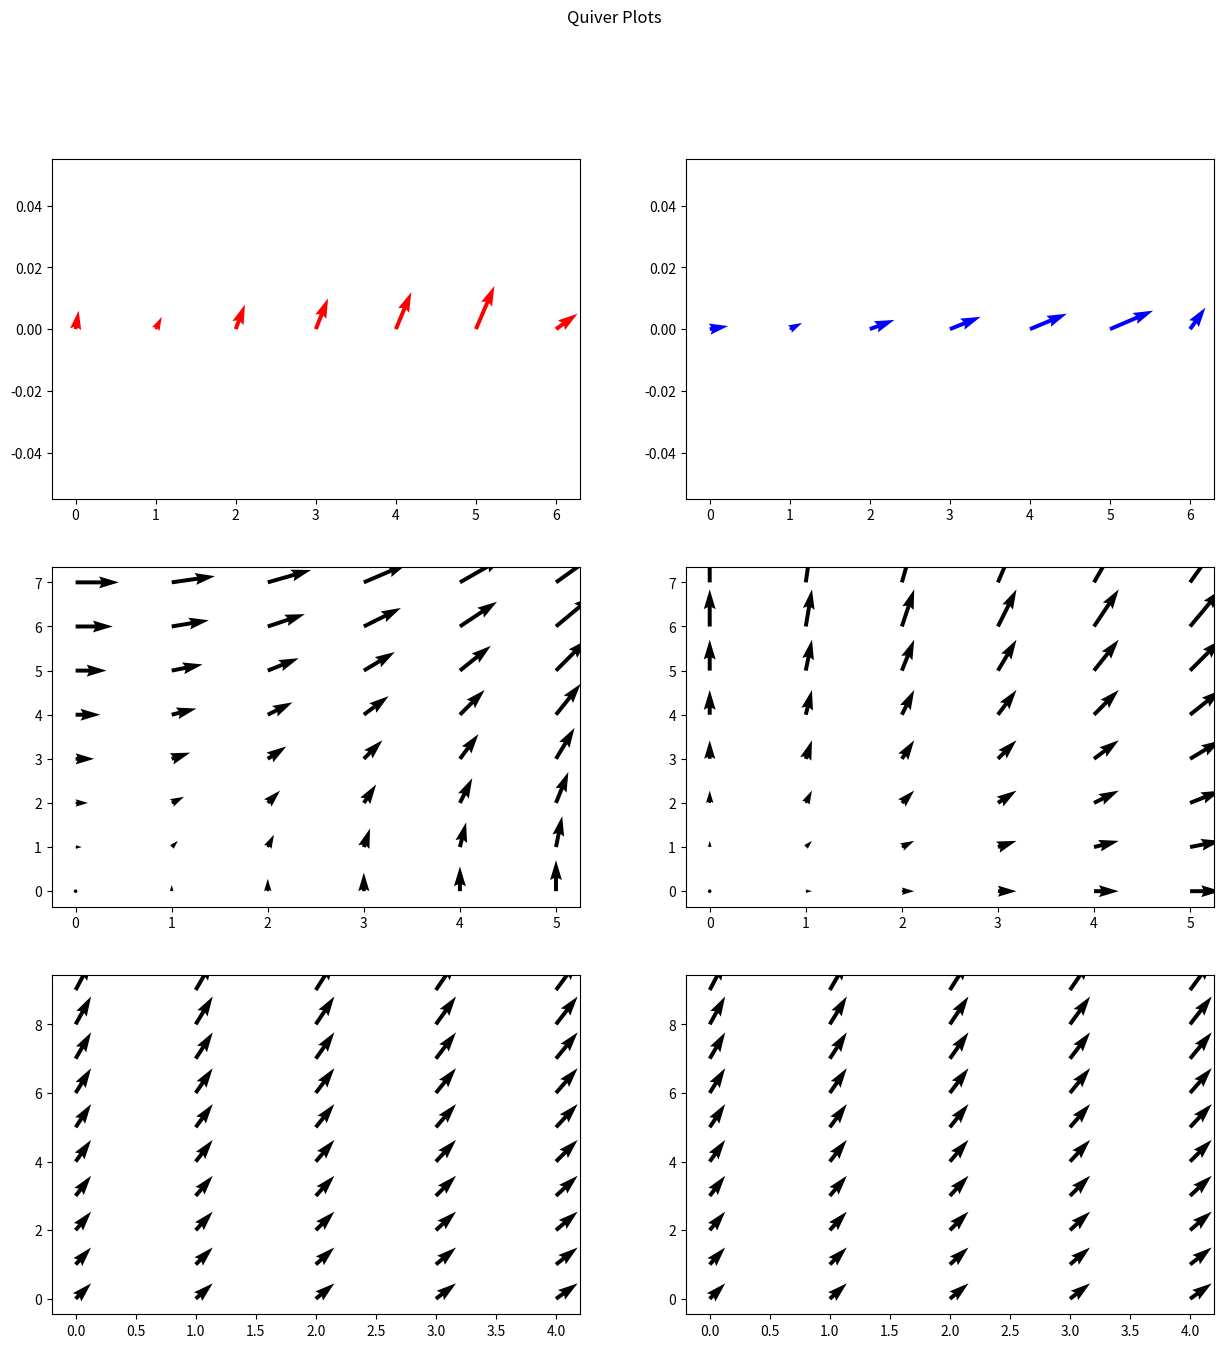

This chart was generated by the following Python code:
#Program to draw multiple quiver plots in single image
import matplotlib.pyplot as plt
import numpy as np
a = [10,20,30,40,50,60,70]
b = [60,40,80,100,120,140,50]
plt.figure(1, figsize=(15,15))

#Creating a quiver plot in first cell of image having 3 rows and 2 columns
plt.subplot(3,2,1)
plt.quiver(a, b, color='r')

#Creating a quiver plot in second cell
plt.subplot(3,2,2)
plt.quiver(b, a, color='b')

#Creating a quiver plot in third cell
plt.subplot(3,2,3)
x = 8
y = 6
M,N = np.mgrid[0:x, 0:y]
plt.quiver(M,N)

#Creating a quiver plot in fourth cell
plt.subplot(3,2,4)
plt.quiver(N,M)

#Creating a quiver plot in fifth cell
plt.subplot(3,2,5)
x = 20
y = 15
M,N = np.mgrid[10:x, 10:y]
plt.quiver(N, M)

#Creating a quiver plot in sixth cell
plt.subplot(3,2,6)
plt.quiver(N,M)
plt.suptitle('Quiver Plots')
#Displaying the image
plt.show()